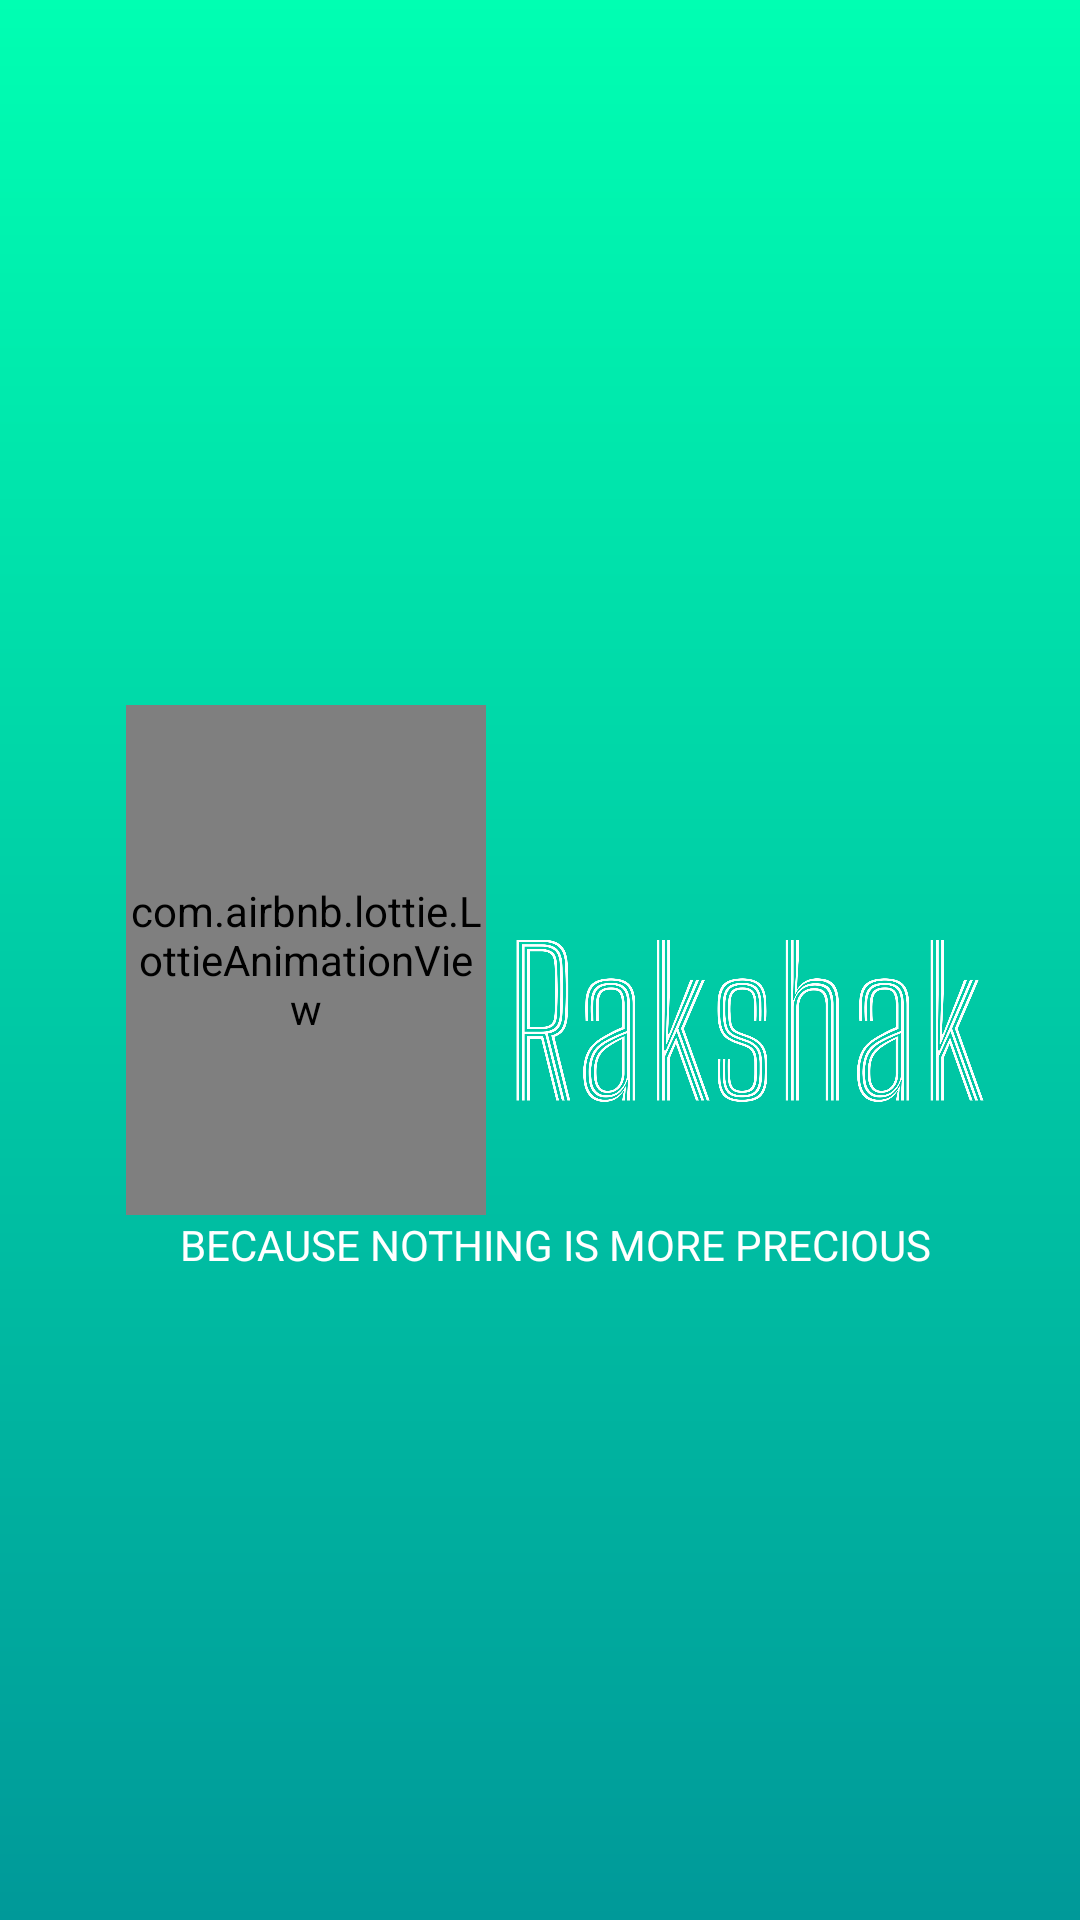

Here is an Android app screen rendered from its layout file. Give the layout XML and the strings, colors and styles it references.
<!-- AndroidManifest.xml: application theme Theme.RakShakAccidentSafetyApp -->
<!-- res/layout/activity_splash.xml -->
<?xml version="1.0" encoding="utf-8"?>
<androidx.constraintlayout.widget.ConstraintLayout xmlns:android="http://schemas.android.com/apk/res/android"
    xmlns:app="http://schemas.android.com/apk/res-auto"
    xmlns:tools="http://schemas.android.com/tools"
    android:layout_width="match_parent"
    android:layout_height="match_parent"
    tools:context=".Activity.SplashActivity"
    android:background="@drawable/splash_bg"
    android:paddingHorizontal="32dp"
    android:paddingVertical="48dp">

    <com.airbnb.lottie.LottieAnimationView
        android:id="@+id/lottieAnimationView3"
        android:layout_width="120dp"
        android:layout_height="170dp"
        android:layout_marginStart="10dp"
        android:scaleType="centerCrop"
        app:lottie_loop="true"
        app:lottie_speed="2"
        app:layout_constraintBottom_toBottomOf="parent"
        app:layout_constraintStart_toStartOf="parent"
        app:layout_constraintTop_toTopOf="parent"
        app:lottie_autoPlay="true"
        app:lottie_rawRes="@raw/splash" />

    <ImageView
        android:id="@+id/imageView"
        android:layout_width="0dp"
        android:layout_height="0dp"
        android:layout_marginStart="10dp"
        android:layout_marginTop="45dp"
        android:scaleType="fitCenter"
        android:src="@drawable/logo_text"
        app:layout_constraintBottom_toBottomOf="@+id/lottieAnimationView3"
        app:layout_constraintEnd_toEndOf="parent"
        app:layout_constraintStart_toEndOf="@+id/lottieAnimationView3"
        app:layout_constraintTop_toTopOf="@+id/lottieAnimationView3" />

    <TextView
        android:layout_width="0dp"
        android:layout_height="wrap_content"
        android:text="@string/because_nothing_is_more_precious_than_life"
        android:textColor="@color/white"
        android:textSize="14sp"
        android:lines="1"
        android:gravity="center"
        app:layout_constraintEnd_toEndOf="@+id/imageView"
        app:layout_constraintStart_toStartOf="@+id/lottieAnimationView3"
        app:layout_constraintTop_toBottomOf="@+id/lottieAnimationView3" />



</androidx.constraintlayout.widget.ConstraintLayout>
<!-- resources referenced by this layout -->
<resources>
  <color name="white">#FFFFFFFF</color>
  <!-- drawable logo_text: png bitmap (drawable, 167513 bytes) -->
  <!-- drawable splash_bg (drawable) -->
  <?xml version="1.0" encoding="utf-8"?>
  <shape xmlns:android="http://schemas.android.com/apk/res/android">
  
  
      <gradient
          android:angle="-90"
          android:startColor="#00FFB2"
          android:endColor="#009999"
          />
  </shape>
  <string name="because_nothing_is_more_precious_than_life">BECAUSE NOTHING IS MORE PRECIOUS THAN LIFE</string>
  <style name="Theme.RakShakAccidentSafetyApp" parent="Base.Theme.RakShakAccidentSafetyApp" />
  <style name="Base.Theme.RakShakAccidentSafetyApp" parent="Theme.Material3.DayNight.NoActionBar">
          
          
      </style>
</resources>
